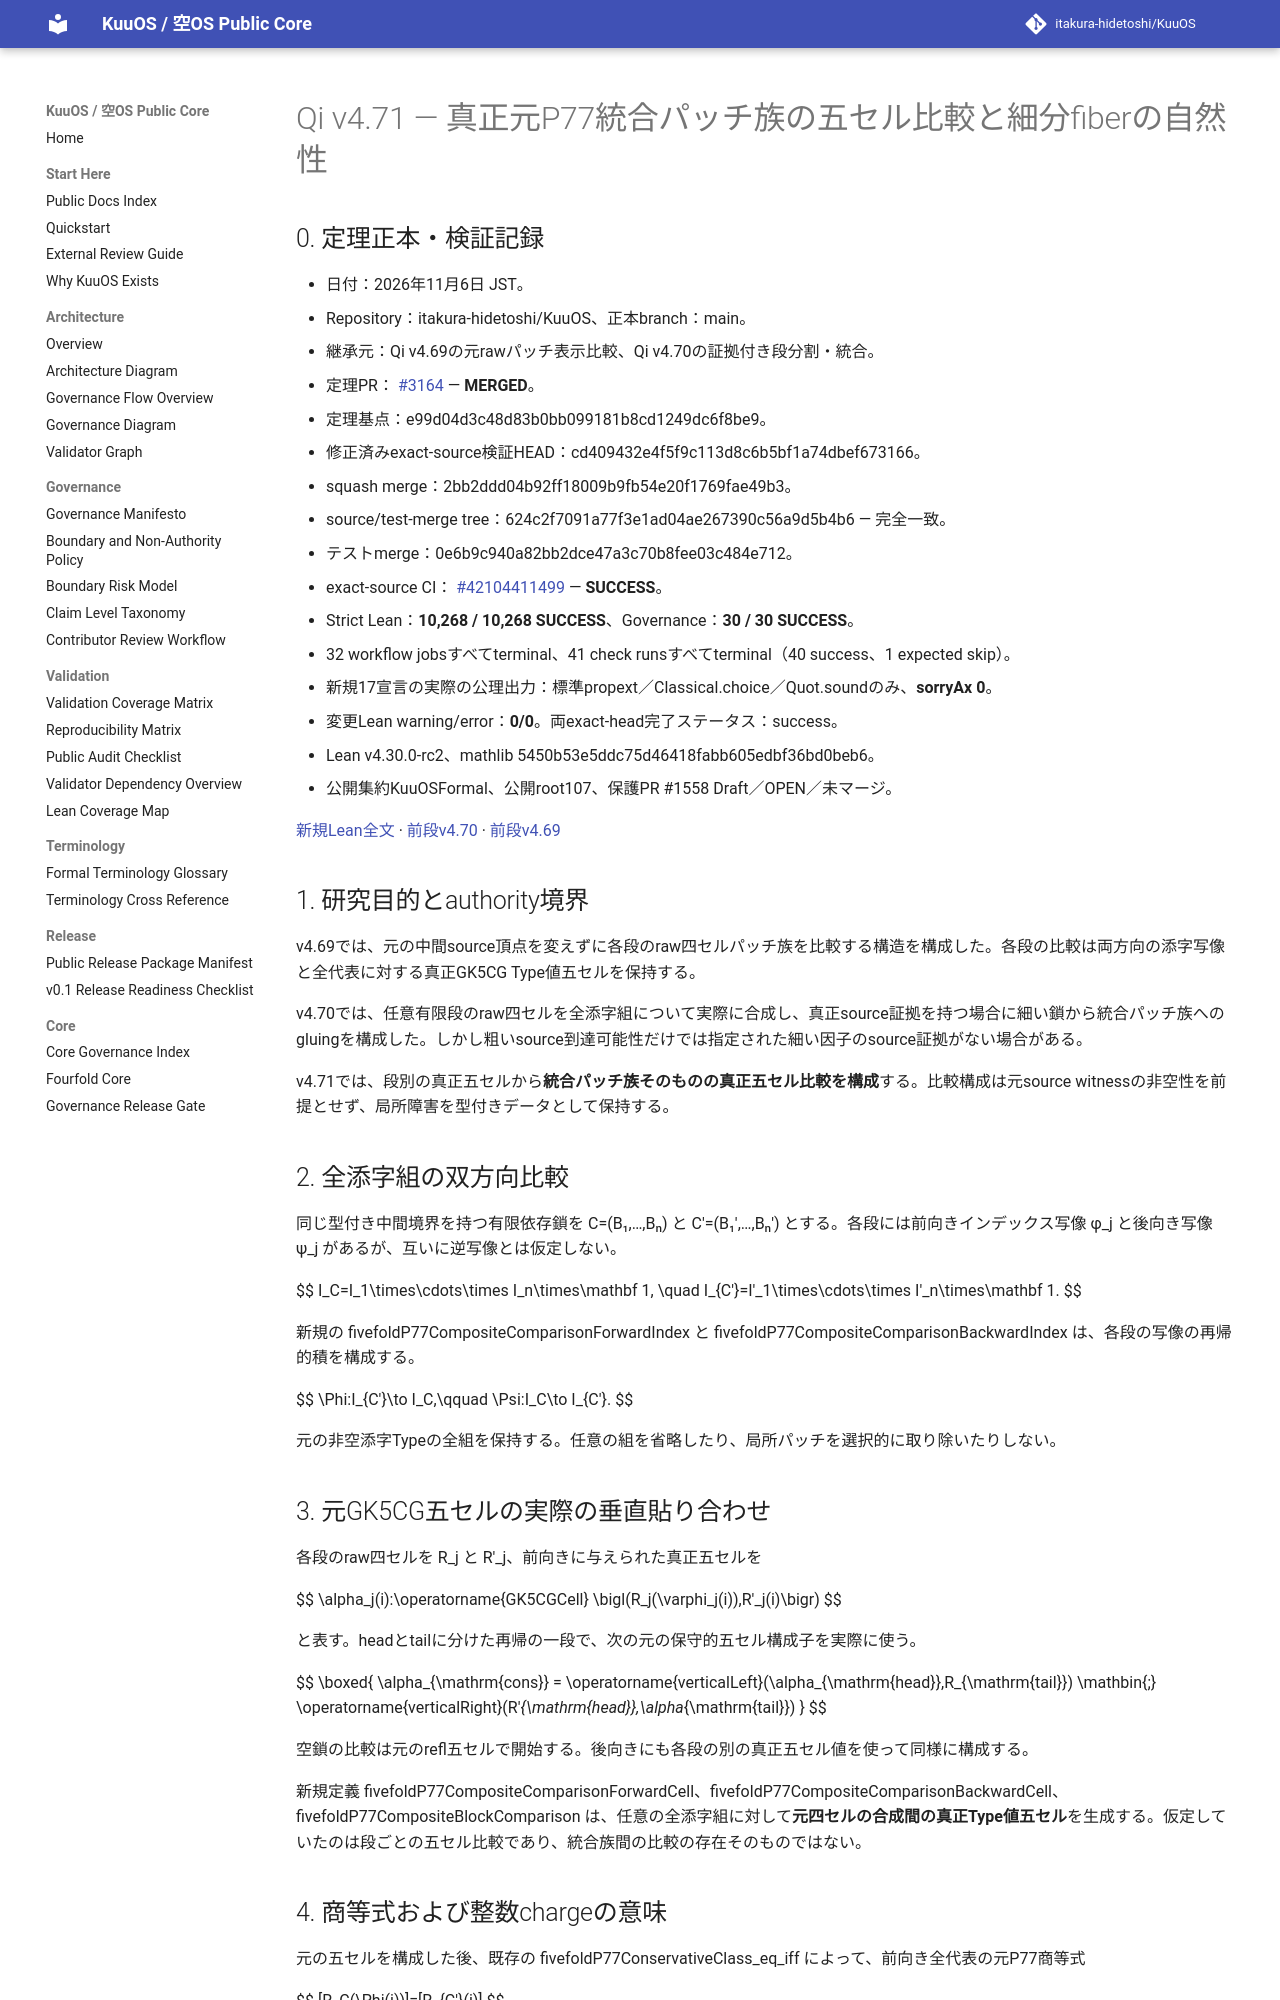

repository: itakura-hidetoshi/KuuOS · page: formal/Qi-v4_71-original-P77-composite-family-five-cell-naturality/index.html · generator: mkdocs

# Qi v4.71 — 真正元P77統合パッチ族の五セル比較と細分fiberの自然性

## 0. 定理正本・検証記録

- 日付：2026年11月6日 JST。
- Repository：itakura-hidetoshi/KuuOS、正本branch：main。
- 継承元：Qi v4.69の元rawパッチ表示比較、Qi v4.70の証拠付き段分割・統合。
- 定理PR：[ #3164 ](https://github.com/itakura-hidetoshi/KuuOS/pull/3164) — **MERGED**。
- 定理基点：e99d04d3c48d83b0bb099181b8cd1249dc6f8be9。
- 修正済みexact-source検証HEAD：cd409432e4f5f9c113d8c6b5bf1a74dbef673166。
- squash merge：2bb2ddd04b92ff18009b9fb54e20f1769fae49b3。
- source/test-merge tree：624c2f7091a77f3e1ad04ae267390c56a9d5b4b6 — 完全一致。
- テストmerge：0e6b9c940a82bb2dce47a3c70b8fee03c484e712。
- exact-source CI：[ #42104411499 ](https://github.com/itakura-hidetoshi/KuuOS/actions/runs/42104411499) — **SUCCESS**。
- Strict Lean：**10,268 / 10,268 SUCCESS**、Governance：**30 / 30 SUCCESS**。
- 32 workflow jobsすべてterminal、41 check runsすべてterminal（40 success、1 expected skip）。
- 新規17宣言の実際の公理出力：標準propext／Classical.choice／Quot.soundのみ、**sorryAx 0**。
- 変更Lean warning/error：**0/0**。両exact-head完了ステータス：success。
- Lean v4.30.0-rc2、mathlib 5450b53e5ddc75d46418fabb605edbf36bd0beb6。
- 公開集約KuuOSFormal、公開root107、保護PR #1558 Draft／OPEN／未マージ。

[新規Lean全文](../../formal/KUOS/Architecture/QiWuxingGK5CHP77CompositeFiveCellNaturalityV4_71.lean) · [前段v4.70](Qi-v4_70-original-P77-certified-segment-subdivision.md) · [前段v4.69](Qi-v4_69-original-P77-patch-presentation-naturality.md)

## 1. 研究目的とauthority境界

v4.69では、元の中間source頂点を変えずに各段のraw四セルパッチ族を比較する構造を構成した。各段の比較は両方向の添字写像と全代表に対する真正GK5CG Type値五セルを保持する。

v4.70では、任意有限段のraw四セルを全添字組について実際に合成し、真正source証拠を持つ場合に細い鎖から統合パッチ族へのgluingを構成した。しかし粗いsource到達可能性だけでは指定された細い因子のsource証拠がない場合がある。

v4.71では、段別の真正五セルから**統合パッチ族そのものの真正五セル比較を構成**する。比較構成は元source witnessの非空性を前提とせず、局所障害を型付きデータとして保持する。

## 2. 全添字組の双方向比較

同じ型付き中間境界を持つ有限依存鎖を C=(B₁,…,Bₙ) と C′=(B₁′,…,Bₙ′) とする。各段には前向きインデックス写像 φ_j と後向き写像 ψ_j があるが、互いに逆写像とは仮定しない。

$$
I_C=I_1\times\cdots\times I_n\times\mathbf 1,
\quad
I_{C'}=I'_1\times\cdots\times I'_n\times\mathbf 1.
$$

新規の fivefoldP77CompositeComparisonForwardIndex と fivefoldP77CompositeComparisonBackwardIndex は、各段の写像の再帰的積を構成する。

$$
\Phi:I_{C'}\to I_C,\qquad \Psi:I_C\to I_{C'}.
$$

元の非空添字Typeの全組を保持する。任意の組を省略したり、局所パッチを選択的に取り除いたりしない。

## 3. 元GK5CG五セルの実際の垂直貼り合わせ

各段のraw四セルを R_j と R'_j、前向きに与えられた真正五セルを

$$
\alpha_j(i):\operatorname{GK5CGCell}
\bigl(R_j(\varphi_j(i)),R'_j(i)\bigr)
$$

と表す。headとtailに分けた再帰の一段で、次の元の保守的五セル構成子を実際に使う。

$$
\boxed{
\alpha_{\mathrm{cons}}
=
\operatorname{verticalLeft}(\alpha_{\mathrm{head}},R_{\mathrm{tail}})
\mathbin{;}
\operatorname{verticalRight}(R'_{\mathrm{head}},\alpha_{\mathrm{tail}})
}
$$

空鎖の比較は元のrefl五セルで開始する。後向きにも各段の別の真正五セル値を使って同様に構成する。

新規定義 fivefoldP77CompositeComparisonForwardCell、fivefoldP77CompositeComparisonBackwardCell、fivefoldP77CompositeBlockComparison は、任意の全添字組に対して**元四セルの合成間の真正Type値五セル**を生成する。仮定していたのは段ごとの五セル比較であり、統合族間の比較の存在そのものではない。
